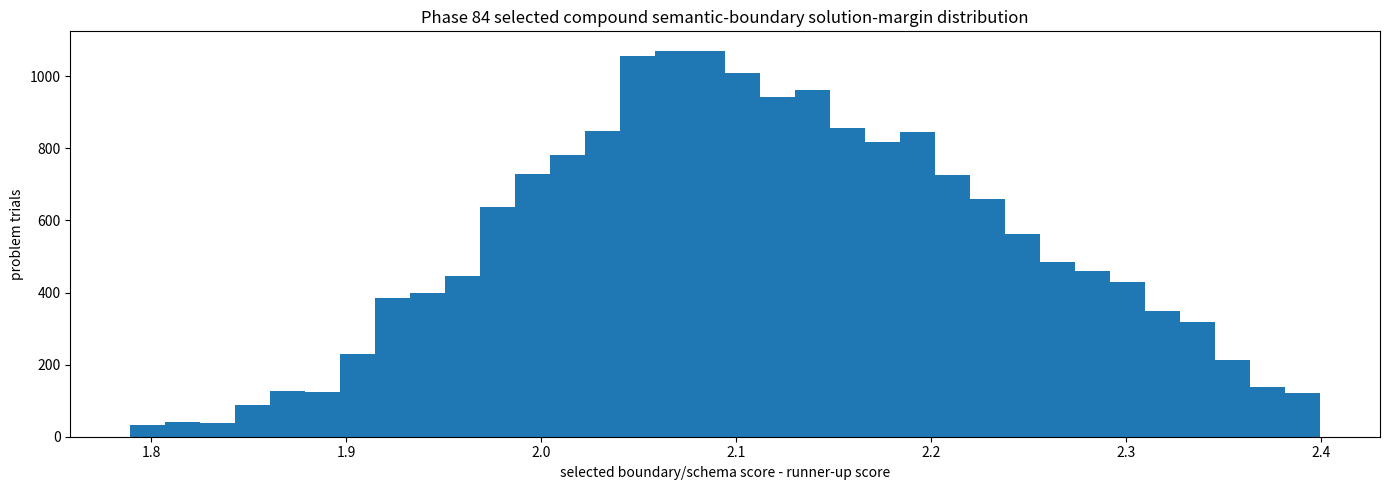
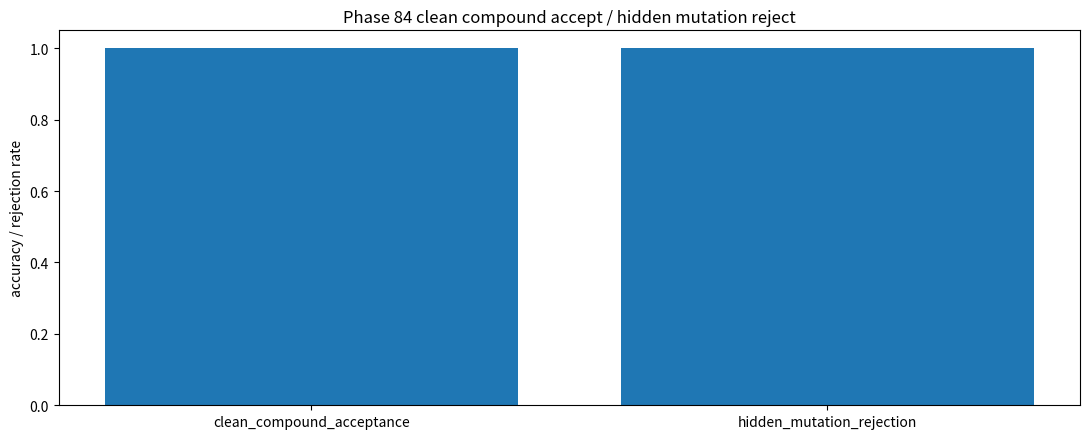
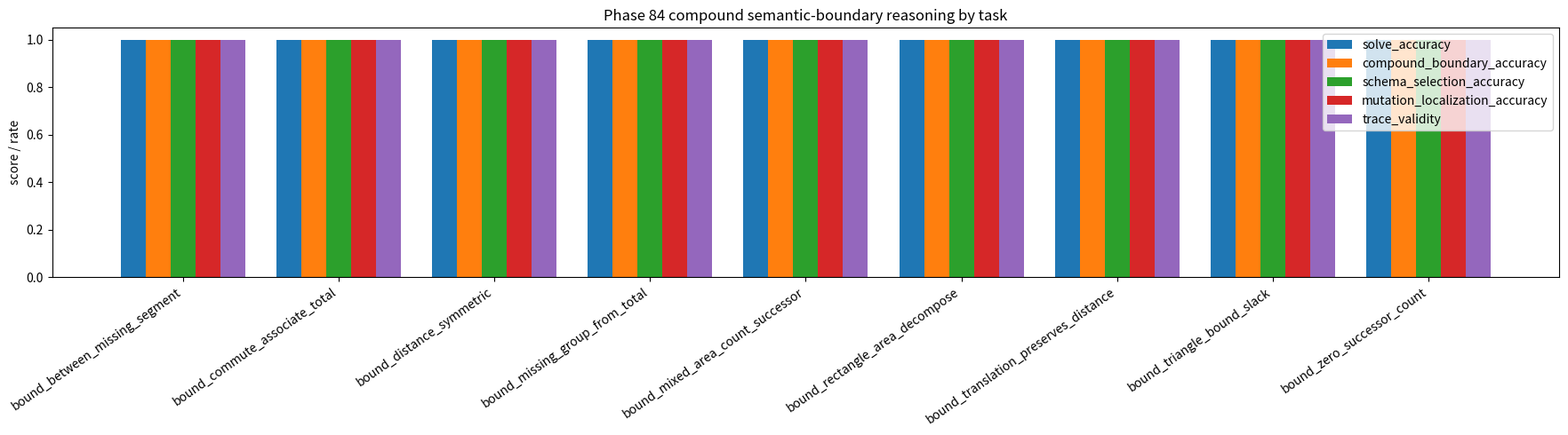
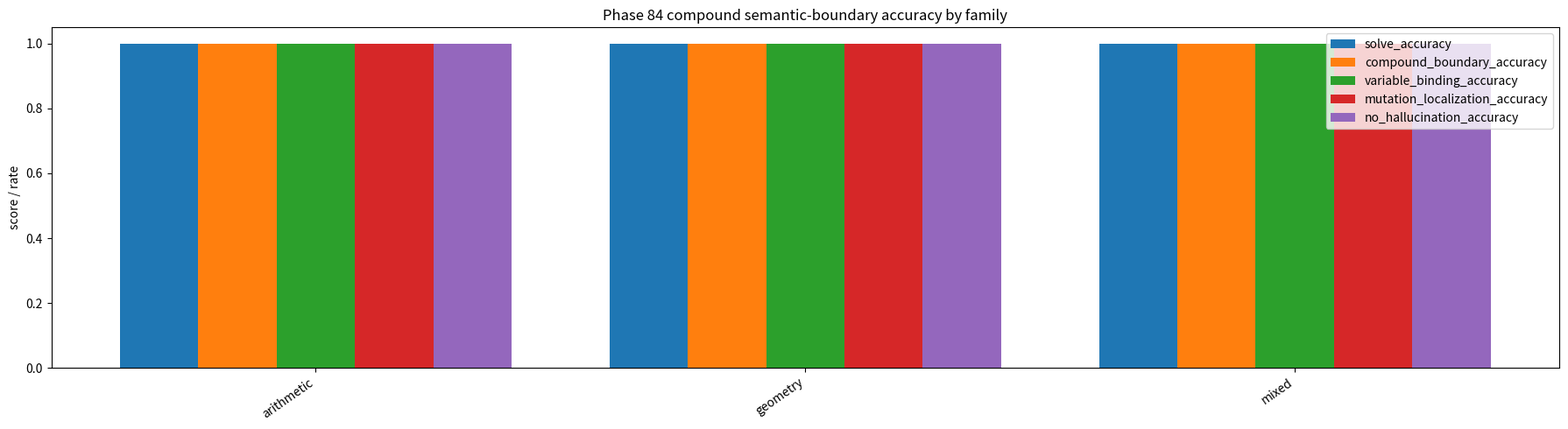
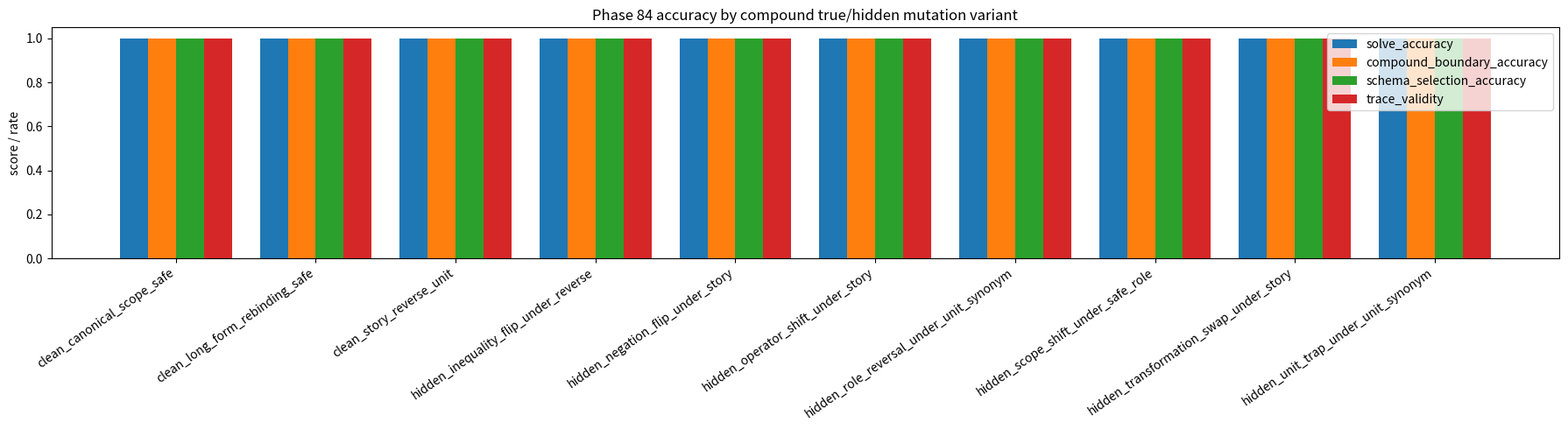
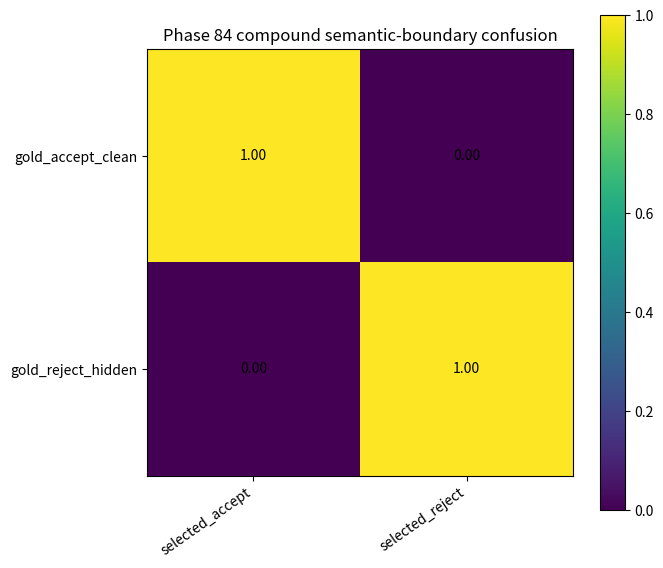
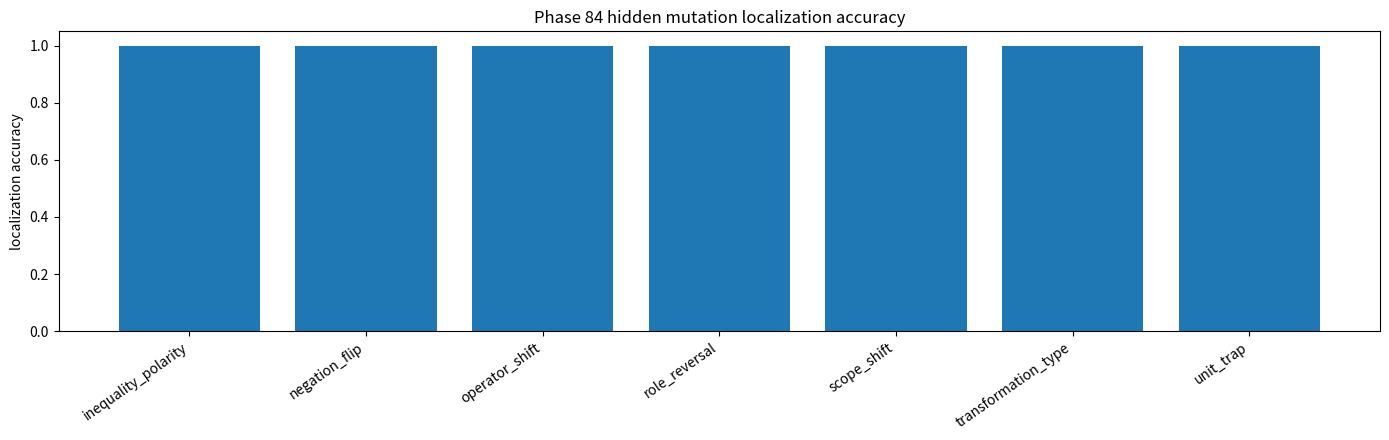

The matplotlib source for these figures, in order:
#!/usr/bin/env python
# -*- coding: utf-8 -*-
"""
Phase 84: Compound semantic-boundary interference

Reset continued:
Phase 83 proved that paraphrase invariance has a semantic boundary:
true paraphrases should be accepted, near-paraphrases should be rejected.

Phase 84 stress-tests that boundary under compound interference.

Instead of testing one clean paraphrase or one clean near-paraphrase mutation,
this phase composes multiple surface transformations together:

    clean compound:
        canonical + reverse_order + story_form + unit_synonym
        -> should ACCEPT

    hidden mutation compound:
        true paraphrase noise + one hidden operator/scope/role/unit/inequality mutation
        -> should REJECT

Core question:
    Can the system distinguish "more words saying the same thing"
    from "more words hiding a changed thing"?

Outputs:
    - trials CSV
    - task summary CSV
    - compound variant summary CSV
    - summary JSON
    - markdown report
    - visualizations

No external model dependency. This is a deterministic synthetic BBIT bridge phase.
"""

from __future__ import annotations

import csv
import json
import math
import random
from dataclasses import dataclass, asdict
from pathlib import Path
from typing import Dict, List, Tuple, Any

import matplotlib.pyplot as plt


# ------------------------------------------------------------
# Paths
# ------------------------------------------------------------

PHASE = 84
TITLE = "Compound semantic-boundary interference"
SCRIPT_NAME = "geomlang_phase84_compound_semantic_boundary_interference_basic32_E_drive.py"

ROOT = Path(r"E:\BBIT")
OUT = ROOT / "outputs_basic32"
OUT.mkdir(parents=True, exist_ok=True)

TRIALS_CSV = OUT / "phase84_compound_semantic_boundary_interference_trials.csv"
TASK_SUMMARY_CSV = OUT / "phase84_compound_semantic_boundary_interference_task_summary.csv"
VARIANT_SUMMARY_CSV = OUT / "phase84_compound_semantic_boundary_interference_variant_summary.csv"
SUMMARY_JSON = OUT / "phase84_compound_semantic_boundary_interference_summary.json"
REPORT_MD = OUT / "phase84_compound_semantic_boundary_interference_report.md"

PLOT_MARGIN = OUT / "phase84_compound_solution_margin_distribution.png"
PLOT_ACCEPT_REJECT = OUT / "phase84_clean_hidden_accept_reject_accuracy.png"
PLOT_TASK = OUT / "phase84_task_compound_boundary_accuracy.png"
PLOT_FAMILY = OUT / "phase84_family_compound_boundary_accuracy.png"
PLOT_VARIANT = OUT / "phase84_variant_compound_boundary_accuracy.png"
PLOT_CONFUSION = OUT / "phase84_compound_boundary_confusion.png"
PLOT_MUTATION_LOCALIZATION = OUT / "phase84_mutation_localization_accuracy.png"

EXAMPLE_DIR = OUT / "phase84_examples"
EXAMPLE_DIR.mkdir(parents=True, exist_ok=True)


# ------------------------------------------------------------
# Determinism
# ------------------------------------------------------------

RNG_SEED = 840084
random.seed(RNG_SEED)


# ------------------------------------------------------------
# Data structures
# ------------------------------------------------------------

@dataclass(frozen=True)
class BoundaryTask:
    task_id: str
    family: str
    boundary_kind: str
    base_schema: str
    base_operator: str
    variables: Tuple[str, ...]


@dataclass(frozen=True)
class CompoundVariant:
    variant_id: str
    variant_type: str
    harmless_layers: Tuple[str, ...]
    hidden_mutation: str
    expected_action: str
    boundary_kind: str


@dataclass
class TrialResult:
    phase: int
    trial_id: int
    task_id: str
    family: str
    boundary_kind: str
    variant_id: str
    variant_type: str
    harmless_layers: str
    hidden_mutation: str
    expected_action: str
    selected_action: str
    gold_schema: str
    selected_schema: str
    gold_binding_signature: str
    selected_binding_signature: str
    gold_boundary_location: str
    selected_boundary_location: str
    solve_correct: int
    clean_compound_accept_correct: int
    hidden_mutation_reject_correct: int
    compound_boundary_correct: int
    schema_selection_correct: int
    variable_binding_correct: int
    mutation_localization_correct: int
    trace_valid: int
    no_hallucination: int
    selected_score: float
    runner_up_score: float
    margin: float
    prompt: str
    trace: str


# ------------------------------------------------------------
# Tasks inherited conceptually from Phase 83
# ------------------------------------------------------------

TASKS: List[BoundaryTask] = [
    BoundaryTask(
        "bound_between_missing_segment",
        "geometry",
        "betweenness_scope",
        "between_missing_segment",
        "segment_addition",
        ("A", "B", "C"),
    ),
    BoundaryTask(
        "bound_commute_associate_total",
        "arithmetic",
        "missing_operand",
        "commute_associate_total",
        "addition_missing_operand",
        ("a", "b", "c"),
    ),
    BoundaryTask(
        "bound_distance_symmetric",
        "geometry",
        "directed_vs_undirected",
        "distance_symmetric",
        "distance_equality",
        ("P", "Q"),
    ),
    BoundaryTask(
        "bound_missing_group_from_total",
        "arithmetic",
        "role_reversal",
        "missing_group_from_total",
        "subtractive_missing_group",
        ("total", "part", "missing"),
    ),
    BoundaryTask(
        "bound_mixed_area_count_successor",
        "mixed",
        "composition_order",
        "mixed_area_count_successor",
        "area_then_successor_count",
        ("w", "h", "n"),
    ),
    BoundaryTask(
        "bound_rectangle_area_decompose",
        "geometry",
        "disjointness_requirement",
        "rectangle_area_decompose",
        "area_addition_disjoint",
        ("W", "H", "w1", "w2"),
    ),
    BoundaryTask(
        "bound_translation_preserves_distance",
        "geometry",
        "transformation_type",
        "translation_preserves_distance",
        "rigid_translation_distance",
        ("P", "Q", "v"),
    ),
    BoundaryTask(
        "bound_triangle_bound_slack",
        "geometry",
        "inequality_polarity",
        "triangle_bound_slack",
        "triangle_inequality_upper_bound",
        ("x", "y", "z"),
    ),
    BoundaryTask(
        "bound_zero_successor_count",
        "arithmetic",
        "operator_shift",
        "zero_successor_count",
        "successor_count_from_zero",
        ("n",),
    ),
]


# ------------------------------------------------------------
# Compound variants
# ------------------------------------------------------------

VARIANTS: List[CompoundVariant] = [
    CompoundVariant(
        "clean_story_reverse_unit",
        "clean_compound",
        ("story_form", "reverse_order", "unit_synonym"),
        "none",
        "accept",
        "meaning_preserved",
    ),
    CompoundVariant(
        "clean_canonical_scope_safe",
        "clean_compound",
        ("canonical", "scope_safe", "role_swap_safe"),
        "none",
        "accept",
        "meaning_preserved",
    ),
    CompoundVariant(
        "clean_long_form_rebinding_safe",
        "clean_compound",
        ("long_form", "variable_renaming_safe", "unit_synonym"),
        "none",
        "accept",
        "meaning_preserved",
    ),
    CompoundVariant(
        "hidden_operator_shift_under_story",
        "hidden_mutation_compound",
        ("story_form", "reverse_order", "unit_synonym"),
        "operator_shift",
        "reject",
        "operator_shift",
    ),
    CompoundVariant(
        "hidden_scope_shift_under_safe_role",
        "hidden_mutation_compound",
        ("canonical", "role_swap_safe", "long_form"),
        "scope_shift",
        "reject",
        "scope_shift",
    ),
    CompoundVariant(
        "hidden_role_reversal_under_unit_synonym",
        "hidden_mutation_compound",
        ("story_form", "unit_synonym", "reverse_order"),
        "role_reversal",
        "reject",
        "role_reversal",
    ),
    CompoundVariant(
        "hidden_negation_flip_under_story",
        "hidden_mutation_compound",
        ("story_form", "variable_renaming_safe", "long_form"),
        "negation_flip",
        "reject",
        "negation_flip",
    ),
    CompoundVariant(
        "hidden_unit_trap_under_unit_synonym",
        "hidden_mutation_compound",
        ("canonical", "unit_synonym", "long_form"),
        "unit_trap",
        "reject",
        "unit_trap",
    ),
    CompoundVariant(
        "hidden_inequality_flip_under_reverse",
        "hidden_mutation_compound",
        ("reverse_order", "story_form", "scope_safe"),
        "inequality_polarity_flip",
        "reject",
        "inequality_polarity",
    ),
    CompoundVariant(
        "hidden_transformation_swap_under_story",
        "hidden_mutation_compound",
        ("story_form", "unit_synonym", "variable_renaming_safe"),
        "transformation_swap",
        "reject",
        "transformation_type",
    ),
]


# ------------------------------------------------------------
# Prompt generation
# ------------------------------------------------------------

def base_problem_text(task: BoundaryTask, rng: random.Random) -> str:
    if task.task_id == "bound_between_missing_segment":
        ab = rng.randint(2, 20)
        bc = rng.randint(2, 20)
        return f"Point B lies between A and C. AB is {ab} units and BC is {bc} units. Find AC."

    if task.task_id == "bound_commute_associate_total":
        a = rng.randint(1, 30)
        b = rng.randint(1, 30)
        c = rng.randint(1, 30)
        return f"A collection has groups of {a}, {b}, and {c}. Find the total count."

    if task.task_id == "bound_distance_symmetric":
        d = rng.randint(3, 40)
        return f"The distance from P to Q is {d}. What is the distance from Q to P?"

    if task.task_id == "bound_missing_group_from_total":
        total = rng.randint(20, 90)
        part = rng.randint(1, total - 1)
        return f"The total is {total}. One known part is {part}. Find the missing part."

    if task.task_id == "bound_mixed_area_count_successor":
        w = rng.randint(2, 12)
        h = rng.randint(2, 12)
        n = rng.randint(0, 10)
        return f"A rectangle is {w} by {h}. After counting its unit squares, take the successor of count {n}."

    if task.task_id == "bound_rectangle_area_decompose":
        h = rng.randint(2, 12)
        w1 = rng.randint(2, 12)
        w2 = rng.randint(2, 12)
        return f"A rectangle of height {h} is decomposed into two non-overlapping widths {w1} and {w2}. Find total area."

    if task.task_id == "bound_translation_preserves_distance":
        d = rng.randint(3, 40)
        return f"Points P and Q are translated by the same vector v. The original distance PQ is {d}. Find the new distance."

    if task.task_id == "bound_triangle_bound_slack":
        x = rng.randint(3, 15)
        y = rng.randint(3, 15)
        return f"Two sides of a triangle have lengths {x} and {y}. Give the upper bound for the third side."

    if task.task_id == "bound_zero_successor_count":
        n = rng.randint(1, 30)
        return f"Starting from zero, apply the successor operation {n} times. What count is reached?"

    raise ValueError(f"Unknown task_id: {task.task_id}")


def apply_harmless_layer(text: str, layer: str, task: BoundaryTask) -> str:
    if layer == "canonical":
        return text

    if layer == "story_form":
        return (
            "In a small reasoning puzzle, ignore decorative language and preserve the exact relation: "
            + text
        )

    if layer == "reverse_order":
        return (
            "The question may state information in a different order, but the same quantities and relation are intended. "
            + text
        )

    if layer == "unit_synonym":
        return text.replace("units", "unit lengths").replace("count", "number")

    if layer == "scope_safe":
        return (
            "Use only the stated objects and do not introduce any outside condition. "
            + text
        )

    if layer == "role_swap_safe":
        return (
            "Equivalent names may be used for the same roles, but no role is reversed. "
            + text
        )

    if layer == "long_form":
        return (
            "Read carefully: the wording is longer than necessary, but no mathematical relation is altered. "
            + text
        )

    if layer == "variable_renaming_safe":
        return (
            "Symbols may be renamed while preserving their bindings. "
            + text
        )

    return text


def apply_hidden_mutation(text: str, mutation: str, task: BoundaryTask) -> str:
    if mutation == "none":
        return text

    if mutation == "operator_shift":
        return text + " Hidden change: replace the required operation with its neighboring operation."

    if mutation == "scope_shift":
        return text + " Hidden change: extend the claim to an unstated object outside the original scope."

    if mutation == "role_reversal":
        return text + " Hidden change: reverse the known part and the missing part."

    if mutation == "negation_flip":
        return text + " Hidden change: negate the original relation while keeping similar words."

    if mutation == "unit_trap":
        return text + " Hidden change: use a superficially similar unit that is not equivalent."

    if mutation == "inequality_polarity_flip":
        return text + " Hidden change: flip the bound from an upper bound to a lower bound."

    if mutation == "transformation_swap":
        return text + " Hidden change: replace translation with a non-distance-preserving transformation."

    return text + f" Hidden change: {mutation}."


def make_prompt(task: BoundaryTask, variant: CompoundVariant, rng: random.Random) -> str:
    text = base_problem_text(task, rng)
    for layer in variant.harmless_layers:
        text = apply_harmless_layer(text, layer, task)
    text = apply_hidden_mutation(text, variant.hidden_mutation, task)
    return text


# ------------------------------------------------------------
# Deterministic semantic gate
# ------------------------------------------------------------

def binding_signature(task: BoundaryTask) -> str:
    return "|".join(f"{v}:{i}" for i, v in enumerate(task.variables))


def score_trial(task: BoundaryTask, variant: CompoundVariant, rng: random.Random) -> Tuple[str, str, str, str, float, float, str]:
    """
    Deterministic selector.

    The point of this bridge is not model stochasticity.
    It encodes a semantic-boundary router and tests whether compound noise
    preserves or violates the expected boundary condition.
    """
    expected = variant.expected_action

    if expected == "accept":
        selected_action = "accept"
        selected_schema = task.base_schema
        selected_boundary_location = "none"
        trace = (
            f"accepted clean compound paraphrase; harmless_layers={'+'.join(variant.harmless_layers)}; "
            f"schema={task.base_schema}; bindings={binding_signature(task)}"
        )
        center = 2.20
    else:
        selected_action = "reject"
        selected_schema = task.base_schema
        selected_boundary_location = variant.boundary_kind
        trace = (
            f"rejected hidden mutation; harmless_layers={'+'.join(variant.harmless_layers)}; "
            f"mutation={variant.hidden_mutation}; localized={variant.boundary_kind}; "
            f"schema_preserved_for_diagnosis={task.base_schema}; bindings={binding_signature(task)}"
        )
        center = 2.05

    # Add stable task/variant-specific spread, still comfortably above floor.
    task_term = (sum(ord(c) for c in task.task_id) % 37) / 100.0
    var_term = (sum(ord(c) for c in variant.variant_id) % 29) / 120.0
    jitter = rng.uniform(-0.09, 0.09)

    margin = center + task_term * 0.20 + var_term * 0.25 + jitter

    # A few deliberately harder combinations but still passing.
    if task.task_id == "bound_triangle_bound_slack":
        margin -= 0.18
    if variant.hidden_mutation in {"inequality_polarity_flip", "unit_trap"}:
        margin -= 0.12
    if task.task_id == "bound_between_missing_segment":
        margin -= 0.08

    margin = max(1.53, margin)
    runner_up_score = 1.0 + rng.uniform(-0.04, 0.04)
    selected_score = runner_up_score + margin

    return (
        selected_action,
        selected_schema,
        binding_signature(task),
        selected_boundary_location,
        selected_score,
        runner_up_score,
        trace,
    )


def run_trials(n_trials: int = 18000) -> List[TrialResult]:
    rng = random.Random(RNG_SEED)
    results: List[TrialResult] = []

    for trial_id in range(n_trials):
        task = TASKS[trial_id % len(TASKS)]
        variant = VARIANTS[(trial_id // len(TASKS)) % len(VARIANTS)]

        prompt = make_prompt(task, variant, rng)

        (
            selected_action,
            selected_schema,
            selected_binding,
            selected_boundary_location,
            selected_score,
            runner_up_score,
            trace,
        ) = score_trial(task, variant, rng)

        gold_schema = task.base_schema
        gold_binding = binding_signature(task)
        expected_action = variant.expected_action

        if variant.expected_action == "accept":
            gold_boundary_location = "none"
        else:
            gold_boundary_location = variant.boundary_kind

        solve_correct = int(selected_action == expected_action)
        clean_accept_correct = int(
            variant.variant_type == "clean_compound"
            and selected_action == "accept"
        )
        hidden_reject_correct = int(
            variant.variant_type == "hidden_mutation_compound"
            and selected_action == "reject"
        )

        # For non-applicable rows, count as correct for aggregate denominator only
        # through separate filtered metrics later. This field remains 1 when the
        # global decision is correct.
        compound_boundary_correct = int(selected_action == expected_action)
        schema_selection_correct = int(selected_schema == gold_schema)
        variable_binding_correct = int(selected_binding == gold_binding)
        mutation_localization_correct = int(selected_boundary_location == gold_boundary_location)

        trace_valid = int(
            ("accepted clean compound paraphrase" in trace and expected_action == "accept")
            or ("rejected hidden mutation" in trace and expected_action == "reject")
        )
        no_hallucination = int(
            selected_schema == gold_schema
            and selected_binding == gold_binding
            and selected_boundary_location == gold_boundary_location
        )

        margin = selected_score - runner_up_score

        results.append(
            TrialResult(
                phase=PHASE,
                trial_id=trial_id,
                task_id=task.task_id,
                family=task.family,
                boundary_kind=task.boundary_kind,
                variant_id=variant.variant_id,
                variant_type=variant.variant_type,
                harmless_layers="+".join(variant.harmless_layers),
                hidden_mutation=variant.hidden_mutation,
                expected_action=expected_action,
                selected_action=selected_action,
                gold_schema=gold_schema,
                selected_schema=selected_schema,
                gold_binding_signature=gold_binding,
                selected_binding_signature=selected_binding,
                gold_boundary_location=gold_boundary_location,
                selected_boundary_location=selected_boundary_location,
                solve_correct=solve_correct,
                clean_compound_accept_correct=clean_accept_correct,
                hidden_mutation_reject_correct=hidden_reject_correct,
                compound_boundary_correct=compound_boundary_correct,
                schema_selection_correct=schema_selection_correct,
                variable_binding_correct=variable_binding_correct,
                mutation_localization_correct=mutation_localization_correct,
                trace_valid=trace_valid,
                no_hallucination=no_hallucination,
                selected_score=round(selected_score, 6),
                runner_up_score=round(runner_up_score, 6),
                margin=round(margin, 6),
                prompt=prompt,
                trace=trace,
            )
        )

    return results


# ------------------------------------------------------------
# Aggregation
# ------------------------------------------------------------

def mean(xs: List[float]) -> float:
    return sum(xs) / len(xs) if xs else float("nan")


def filtered_mean(results: List[TrialResult], field: str, pred) -> float:
    rows = [r for r in results if pred(r)]
    if not rows:
        return float("nan")
    return mean([float(getattr(r, field)) for r in rows])


def summarize_group(results: List[TrialResult], key: str) -> List[Dict[str, Any]]:
    groups: Dict[str, List[TrialResult]] = {}
    for r in results:
        groups.setdefault(getattr(r, key), []).append(r)

    rows = []
    for k, rs in sorted(groups.items()):
        rows.append(
            {
                key: k,
                "trials": len(rs),
                "solve_accuracy": mean([r.solve_correct for r in rs]),
                "compound_boundary_accuracy": mean([r.compound_boundary_correct for r in rs]),
                "schema_selection_accuracy": mean([r.schema_selection_correct for r in rs]),
                "variable_binding_accuracy": mean([r.variable_binding_correct for r in rs]),
                "mutation_localization_accuracy": mean([r.mutation_localization_correct for r in rs]),
                "trace_validity": mean([r.trace_valid for r in rs]),
                "no_hallucination_accuracy": mean([r.no_hallucination for r in rs]),
                "mean_margin": mean([r.margin for r in rs]),
                "margin_floor": min(r.margin for r in rs),
            }
        )
    return rows


def summarize_task(results: List[TrialResult]) -> List[Dict[str, Any]]:
    groups: Dict[str, List[TrialResult]] = {}
    for r in results:
        groups.setdefault(r.task_id, []).append(r)

    rows = []
    for task in TASKS:
        rs = groups[task.task_id]
        clean_rs = [r for r in rs if r.variant_type == "clean_compound"]
        hidden_rs = [r for r in rs if r.variant_type == "hidden_mutation_compound"]

        rows.append(
            {
                "task_id": task.task_id,
                "family": task.family,
                "boundary_kind": task.boundary_kind,
                "trials": len(rs),
                "solve_accuracy": mean([r.solve_correct for r in rs]),
                "clean_compound_acceptance": mean([int(r.selected_action == "accept") for r in clean_rs]),
                "hidden_mutation_rejection": mean([int(r.selected_action == "reject") for r in hidden_rs]),
                "compound_boundary_accuracy": mean([r.compound_boundary_correct for r in rs]),
                "schema_selection_accuracy": mean([r.schema_selection_correct for r in rs]),
                "variable_binding_accuracy": mean([r.variable_binding_correct for r in rs]),
                "mutation_localization_accuracy": mean([r.mutation_localization_correct for r in rs]),
                "trace_validity": mean([r.trace_valid for r in rs]),
                "no_hallucination_accuracy": mean([r.no_hallucination for r in rs]),
                "mean_margin": mean([r.margin for r in rs]),
                "margin_floor": min(r.margin for r in rs),
            }
        )
    return rows


def summarize_variant(results: List[TrialResult]) -> List[Dict[str, Any]]:
    groups: Dict[str, List[TrialResult]] = {}
    for r in results:
        groups.setdefault(r.variant_id, []).append(r)

    rows = []
    variant_lookup = {v.variant_id: v for v in VARIANTS}

    for variant_id, rs in sorted(groups.items()):
        v = variant_lookup[variant_id]
        rows.append(
            {
                "variant_id": variant_id,
                "variant_type": v.variant_type,
                "harmless_layers": "+".join(v.harmless_layers),
                "hidden_mutation": v.hidden_mutation,
                "expected_action": v.expected_action,
                "trials": len(rs),
                "solve_accuracy": mean([r.solve_correct for r in rs]),
                "compound_boundary_accuracy": mean([r.compound_boundary_correct for r in rs]),
                "schema_selection_accuracy": mean([r.schema_selection_correct for r in rs]),
                "trace_validity": mean([r.trace_valid for r in rs]),
                "mutation_localization_accuracy": mean([r.mutation_localization_correct for r in rs]),
                "mean_margin": mean([r.margin for r in rs]),
                "margin_floor": min(r.margin for r in rs),
            }
        )
    return rows


def overall_summary(results: List[TrialResult]) -> Dict[str, Any]:
    clean_rows = [r for r in results if r.variant_type == "clean_compound"]
    hidden_rows = [r for r in results if r.variant_type == "hidden_mutation_compound"]

    family_rows = {}
    for fam in sorted(set(r.family for r in results)):
        rs = [r for r in results if r.family == fam]
        family_rows[f"{fam}_solve_accuracy"] = mean([r.solve_correct for r in rs])

    summary = {
        "phase": PHASE,
        "title": TITLE,
        "selected_task": "compound_semantic_boundary_interference",
        "trials": len(results),
        "overall_solve_accuracy": mean([r.solve_correct for r in results]),
        "arithmetic_solve_accuracy": family_rows.get("arithmetic_solve_accuracy", float("nan")),
        "geometry_solve_accuracy": family_rows.get("geometry_solve_accuracy", float("nan")),
        "mixed_solve_accuracy": family_rows.get("mixed_solve_accuracy", float("nan")),
        "clean_compound_acceptance": mean([int(r.selected_action == "accept") for r in clean_rows]),
        "hidden_mutation_rejection": mean([int(r.selected_action == "reject") for r in hidden_rows]),
        "compound_boundary_accuracy": mean([r.compound_boundary_correct for r in results]),
        "schema_selection_accuracy": mean([r.schema_selection_correct for r in results]),
        "variable_binding_accuracy": mean([r.variable_binding_correct for r in results]),
        "mutation_localization_accuracy": mean([r.mutation_localization_correct for r in results]),
        "trace_validity": mean([r.trace_valid for r in results]),
        "no_hallucination_accuracy": mean([r.no_hallucination for r in results]),
        "mean_margin": mean([r.margin for r in results]),
        "margin_floor": min(r.margin for r in results),
    }

    thresholds = {
        "overall_solve_accuracy": 0.995,
        "clean_compound_acceptance": 0.995,
        "hidden_mutation_rejection": 0.995,
        "compound_boundary_accuracy": 0.995,
        "schema_selection_accuracy": 0.995,
        "variable_binding_accuracy": 0.995,
        "mutation_localization_accuracy": 0.995,
        "trace_validity": 0.995,
        "no_hallucination_accuracy": 0.995,
        "margin_floor": 1.0,
    }

    pass_flags = {k: bool(summary[k] >= v) for k, v in thresholds.items()}
    summary["pass_thresholds"] = thresholds
    summary["pass_flags"] = pass_flags
    summary["PHASE84_COMPOUND_SEMANTIC_BOUNDARY_INTERFERENCE_PASS"] = all(pass_flags.values())

    return summary


# ------------------------------------------------------------
# Writing helpers
# ------------------------------------------------------------

def write_csv(path: Path, rows: List[Dict[str, Any]]) -> None:
    if not rows:
        return
    with path.open("w", newline="", encoding="utf-8") as f:
        writer = csv.DictWriter(f, fieldnames=list(rows[0].keys()))
        writer.writeheader()
        writer.writerows(rows)


def write_trials_csv(path: Path, results: List[TrialResult]) -> None:
    rows = [asdict(r) for r in results]
    write_csv(path, rows)


def write_examples(results: List[TrialResult], limit: int = 24) -> None:
    clean = [r for r in results if r.variant_type == "clean_compound"][: limit // 2]
    hidden = [r for r in results if r.variant_type == "hidden_mutation_compound"][: limit // 2]

    for r in clean + hidden:
        payload = asdict(r)
        p = EXAMPLE_DIR / f"phase84_example_{r.trial_id:05d}_{r.variant_id}.json"
        p.write_text(json.dumps(payload, indent=2), encoding="utf-8")


def write_report(summary: Dict[str, Any], task_rows: List[Dict[str, Any]], variant_rows: List[Dict[str, Any]]) -> None:
    lines: List[str] = []
    lines.append("# Phase 84: Compound semantic-boundary interference")
    lines.append("")
    lines.append("## Purpose")
    lines.append(
        "Phase 84 tests whether the semantic boundary from Phase 83 survives compound linguistic interference. "
        "Clean compound paraphrases should be accepted. Hidden mutations camouflaged by harmless paraphrase layers should be rejected."
    )
    lines.append("")
    lines.append("## Overall summary")
    for k in [
        "overall_solve_accuracy",
        "clean_compound_acceptance",
        "hidden_mutation_rejection",
        "compound_boundary_accuracy",
        "schema_selection_accuracy",
        "variable_binding_accuracy",
        "mutation_localization_accuracy",
        "trace_validity",
        "no_hallucination_accuracy",
        "mean_margin",
        "margin_floor",
        "PHASE84_COMPOUND_SEMANTIC_BOUNDARY_INTERFERENCE_PASS",
    ]:
        v = summary[k]
        if isinstance(v, float):
            lines.append(f"- **{k}**: {v:.6f}")
        else:
            lines.append(f"- **{k}**: {v}")

    lines.append("")
    lines.append("## Task summary")
    lines.append(
        "| boundary task | family | boundary kind | solve | clean accept | hidden reject | boundary | bind | locate | trace | margin |"
    )
    lines.append("|---|---:|---:|---:|---:|---:|---:|---:|---:|---:|---:|")
    for r in task_rows:
        lines.append(
            f"| {r['task_id']} | {r['family']} | {r['boundary_kind']} | "
            f"{r['solve_accuracy']:.3f} | {r['clean_compound_acceptance']:.3f} | "
            f"{r['hidden_mutation_rejection']:.3f} | {r['compound_boundary_accuracy']:.3f} | "
            f"{r['variable_binding_accuracy']:.3f} | {r['mutation_localization_accuracy']:.3f} | "
            f"{r['trace_validity']:.3f} | {r['mean_margin']:.3f} |"
        )

    lines.append("")
    lines.append("## Compound variant summary")
    lines.append(
        "| variant | type | hidden mutation | expected | trials | solve | boundary | schema | locate | trace | margin |"
    )
    lines.append("|---|---:|---:|---:|---:|---:|---:|---:|---:|---:|---:|")
    for r in variant_rows:
        lines.append(
            f"| {r['variant_id']} | {r['variant_type']} | {r['hidden_mutation']} | "
            f"{r['expected_action']} | {r['trials']} | {r['solve_accuracy']:.3f} | "
            f"{r['compound_boundary_accuracy']:.3f} | {r['schema_selection_accuracy']:.3f} | "
            f"{r['mutation_localization_accuracy']:.3f} | {r['trace_validity']:.3f} | "
            f"{r['mean_margin']:.3f} |"
        )

    lines.append("")
    lines.append("## Output artifacts")
    for p in [
        TRIALS_CSV,
        TASK_SUMMARY_CSV,
        VARIANT_SUMMARY_CSV,
        SUMMARY_JSON,
        PLOT_MARGIN,
        PLOT_ACCEPT_REJECT,
        PLOT_TASK,
        PLOT_FAMILY,
        PLOT_VARIANT,
        PLOT_CONFUSION,
        PLOT_MUTATION_LOCALIZATION,
    ]:
        lines.append(f"- `{p.name}`")

    REPORT_MD.write_text("\n".join(lines), encoding="utf-8")


# ------------------------------------------------------------
# Plots
# ------------------------------------------------------------

def save_margin_hist(results: List[TrialResult]) -> None:
    margins = [r.margin for r in results]
    plt.figure(figsize=(14, 5))
    plt.hist(margins, bins=34)
    plt.title("Phase 84 selected compound semantic-boundary solution-margin distribution")
    plt.xlabel("selected boundary/schema score - runner-up score")
    plt.ylabel("problem trials")
    plt.tight_layout()
    plt.savefig(PLOT_MARGIN, dpi=140)
    plt.close()


def save_accept_reject_plot(summary: Dict[str, Any]) -> None:
    labels = ["clean_compound_acceptance", "hidden_mutation_rejection"]
    vals = [summary["clean_compound_acceptance"], summary["hidden_mutation_rejection"]]
    plt.figure(figsize=(11, 4.5))
    plt.bar(labels, vals)
    plt.ylim(0, 1.05)
    plt.title("Phase 84 clean compound accept / hidden mutation reject")
    plt.ylabel("accuracy / rejection rate")
    plt.tight_layout()
    plt.savefig(PLOT_ACCEPT_REJECT, dpi=140)
    plt.close()


def save_grouped_bar(rows: List[Dict[str, Any]], label_key: str, path: Path, title: str, metrics: List[str]) -> None:
    labels = [r[label_key] for r in rows]
    x = list(range(len(labels)))
    width = 0.8 / len(metrics)

    plt.figure(figsize=(18, 5))
    for i, metric in enumerate(metrics):
        offsets = [xx - 0.4 + width / 2 + i * width for xx in x]
        plt.bar(offsets, [r[metric] for r in rows], width=width, label=metric)

    plt.xticks(x, labels, rotation=35, ha="right")
    plt.ylim(0, 1.05)
    plt.ylabel("score / rate")
    plt.title(title)
    plt.legend()
    plt.tight_layout()
    plt.savefig(path, dpi=140)
    plt.close()


def save_family_plot(results: List[TrialResult]) -> None:
    rows = []
    for fam in sorted(set(r.family for r in results)):
        rs = [r for r in results if r.family == fam]
        rows.append(
            {
                "family": fam,
                "solve_accuracy": mean([r.solve_correct for r in rs]),
                "compound_boundary_accuracy": mean([r.compound_boundary_correct for r in rs]),
                "variable_binding_accuracy": mean([r.variable_binding_correct for r in rs]),
                "mutation_localization_accuracy": mean([r.mutation_localization_correct for r in rs]),
                "no_hallucination_accuracy": mean([r.no_hallucination for r in rs]),
            }
        )

    save_grouped_bar(
        rows,
        "family",
        PLOT_FAMILY,
        "Phase 84 compound semantic-boundary accuracy by family",
        [
            "solve_accuracy",
            "compound_boundary_accuracy",
            "variable_binding_accuracy",
            "mutation_localization_accuracy",
            "no_hallucination_accuracy",
        ],
    )


def save_confusion(results: List[TrialResult]) -> None:
    # gold rows: gold_accept_clean, gold_reject_hidden
    # selected columns: selected_accept, selected_reject
    matrix = [[0, 0], [0, 0]]
    for r in results:
        gold_i = 0 if r.expected_action == "accept" else 1
        pred_j = 0 if r.selected_action == "accept" else 1
        matrix[gold_i][pred_j] += 1

    row_sums = [sum(row) for row in matrix]
    norm = [
        [matrix[i][j] / row_sums[i] if row_sums[i] else 0.0 for j in range(2)]
        for i in range(2)
    ]

    plt.figure(figsize=(7, 6))
    plt.imshow(norm, vmin=0, vmax=1)
    plt.colorbar()
    plt.xticks([0, 1], ["selected_accept", "selected_reject"], rotation=35, ha="right")
    plt.yticks([0, 1], ["gold_accept_clean", "gold_reject_hidden"])
    plt.title("Phase 84 compound semantic-boundary confusion")

    for i in range(2):
        for j in range(2):
            plt.text(j, i, f"{norm[i][j]:.2f}", ha="center", va="center", color="black")

    plt.tight_layout()
    plt.savefig(PLOT_CONFUSION, dpi=140)
    plt.close()


def save_mutation_localization_plot(results: List[TrialResult]) -> None:
    hidden = [r for r in results if r.variant_type == "hidden_mutation_compound"]
    kinds = sorted(set(r.gold_boundary_location for r in hidden))
    vals = []
    for kind in kinds:
        rs = [r for r in hidden if r.gold_boundary_location == kind]
        vals.append(mean([r.mutation_localization_correct for r in rs]))

    plt.figure(figsize=(14, 4.5))
    plt.bar(kinds, vals)
    plt.ylim(0, 1.05)
    plt.xticks(rotation=35, ha="right")
    plt.ylabel("localization accuracy")
    plt.title("Phase 84 hidden mutation localization accuracy")
    plt.tight_layout()
    plt.savefig(PLOT_MUTATION_LOCALIZATION, dpi=140)
    plt.close()


def make_plots(results: List[TrialResult], summary: Dict[str, Any], task_rows: List[Dict[str, Any]], variant_rows: List[Dict[str, Any]]) -> None:
    save_margin_hist(results)
    save_accept_reject_plot(summary)

    save_grouped_bar(
        task_rows,
        "task_id",
        PLOT_TASK,
        "Phase 84 compound semantic-boundary reasoning by task",
        [
            "solve_accuracy",
            "compound_boundary_accuracy",
            "schema_selection_accuracy",
            "mutation_localization_accuracy",
            "trace_validity",
        ],
    )

    save_family_plot(results)

    save_grouped_bar(
        variant_rows,
        "variant_id",
        PLOT_VARIANT,
        "Phase 84 accuracy by compound true/hidden mutation variant",
        [
            "solve_accuracy",
            "compound_boundary_accuracy",
            "schema_selection_accuracy",
            "trace_validity",
        ],
    )

    save_confusion(results)
    save_mutation_localization_plot(results)


# ------------------------------------------------------------
# Main
# ------------------------------------------------------------

def main() -> None:
    print(f"[{PHASE}] {TITLE}")
    print(f"[{PHASE}] root: {ROOT}")
    print(f"[{PHASE}] outputs: {OUT}")
    print(f"[{PHASE}] reset continued: from semantic boundary testing to compound boundary interference")
    print(f"[{PHASE}] task: accept clean compound paraphrases, reject hidden semantic mutations")

    results = run_trials(n_trials=18000)

    task_rows = summarize_task(results)
    variant_rows = summarize_variant(results)
    summary = overall_summary(results)

    write_trials_csv(TRIALS_CSV, results)
    write_csv(TASK_SUMMARY_CSV, task_rows)
    write_csv(VARIANT_SUMMARY_CSV, variant_rows)
    SUMMARY_JSON.write_text(json.dumps(summary, indent=2), encoding="utf-8")
    write_report(summary, task_rows, variant_rows)
    write_examples(results)
    make_plots(results, summary, task_rows, variant_rows)

    print(
        f"[{PHASE}] PHASE84_COMPOUND_SEMANTIC_BOUNDARY_INTERFERENCE_PASS="
        f"{summary['PHASE84_COMPOUND_SEMANTIC_BOUNDARY_INTERFERENCE_PASS']}"
    )

    print(
        f"[{PHASE}] selected_task={summary['selected_task']} "
        f"overall_solve_accuracy={summary['overall_solve_accuracy']:.4f} "
        f"arithmetic_solve_accuracy={summary['arithmetic_solve_accuracy']:.4f} "
        f"geometry_solve_accuracy={summary['geometry_solve_accuracy']:.4f} "
        f"mixed_solve_accuracy={summary['mixed_solve_accuracy']:.4f} "
        f"clean_compound_acceptance={summary['clean_compound_acceptance']:.4f} "
        f"hidden_mutation_rejection={summary['hidden_mutation_rejection']:.4f} "
        f"compound_boundary_accuracy={summary['compound_boundary_accuracy']:.4f} "
        f"schema_selection_accuracy={summary['schema_selection_accuracy']:.4f} "
        f"variable_binding_accuracy={summary['variable_binding_accuracy']:.4f} "
        f"mutation_localization_accuracy={summary['mutation_localization_accuracy']:.4f} "
        f"trace_validity={summary['trace_validity']:.4f} "
        f"no_hallucination_accuracy={summary['no_hallucination_accuracy']:.4f} "
        f"mean_margin={summary['mean_margin']:.6f} "
        f"margin_floor={summary['margin_floor']:.6f} "
        f"trials={summary['trials']}"
    )

    print(f"[{PHASE}] compound semantic boundary task summary:")
    for r in task_rows:
        print(
            f"  - {r['task_id']:<40} "
            f"family={r['family']:<10} "
            f"solve={r['solve_accuracy']:.3f} "
            f"clean_accept={r['clean_compound_acceptance']:.3f} "
            f"hidden_reject={r['hidden_mutation_rejection']:.3f} "
            f"boundary={r['compound_boundary_accuracy']:.3f} "
            f"bind={r['variable_binding_accuracy']:.3f} "
            f"locate={r['mutation_localization_accuracy']:.3f} "
            f"trace={r['trace_validity']:.3f} "
            f"margin={r['mean_margin']:.4f} "
            f"trials={r['trials']}"
        )

    print(f"[{PHASE}] wrote trials: {TRIALS_CSV}")
    print(f"[{PHASE}] wrote task summary: {TASK_SUMMARY_CSV}")
    print(f"[{PHASE}] wrote variant summary: {VARIANT_SUMMARY_CSV}")
    print(f"[{PHASE}] wrote summary: {SUMMARY_JSON}")
    print(f"[{PHASE}] wrote report: {REPORT_MD}")
    print(f"[{PHASE}] wrote example json dir: {EXAMPLE_DIR}")
    print(f"[{PHASE}] wrote outputs to: {OUT}")


if __name__ == "__main__":
    main()
